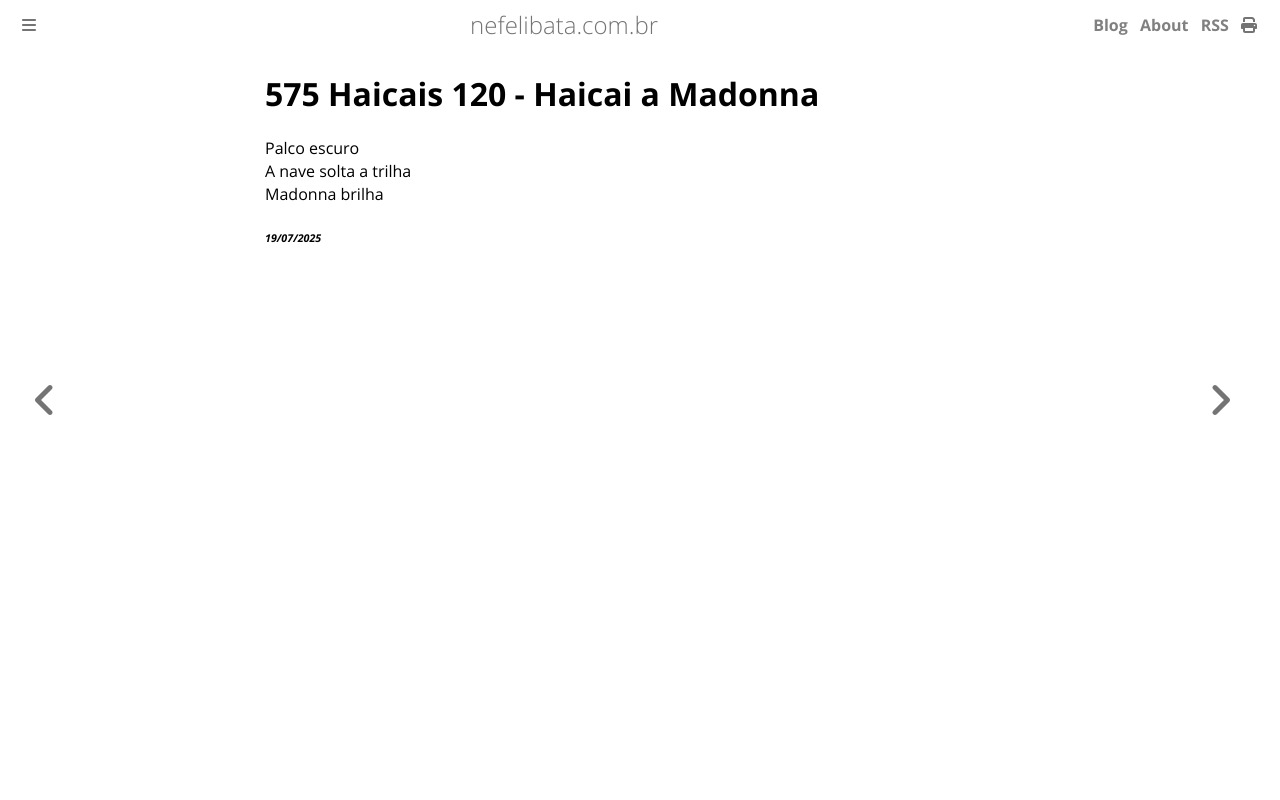

repository: ameopoema/nefelibata · page: 2025-07-19-Haicai_a_Madonna.html · generator: mdbook

# 575 Haicais 120 - Haicai a Madonna  
Palco escuro  
A nave solta a trilha  
Madonna brilha  


###### *19/07/2025*  
&nbsp;<br>
&nbsp;<br>
&nbsp;<br>
&nbsp;<br>
&nbsp;<br>
